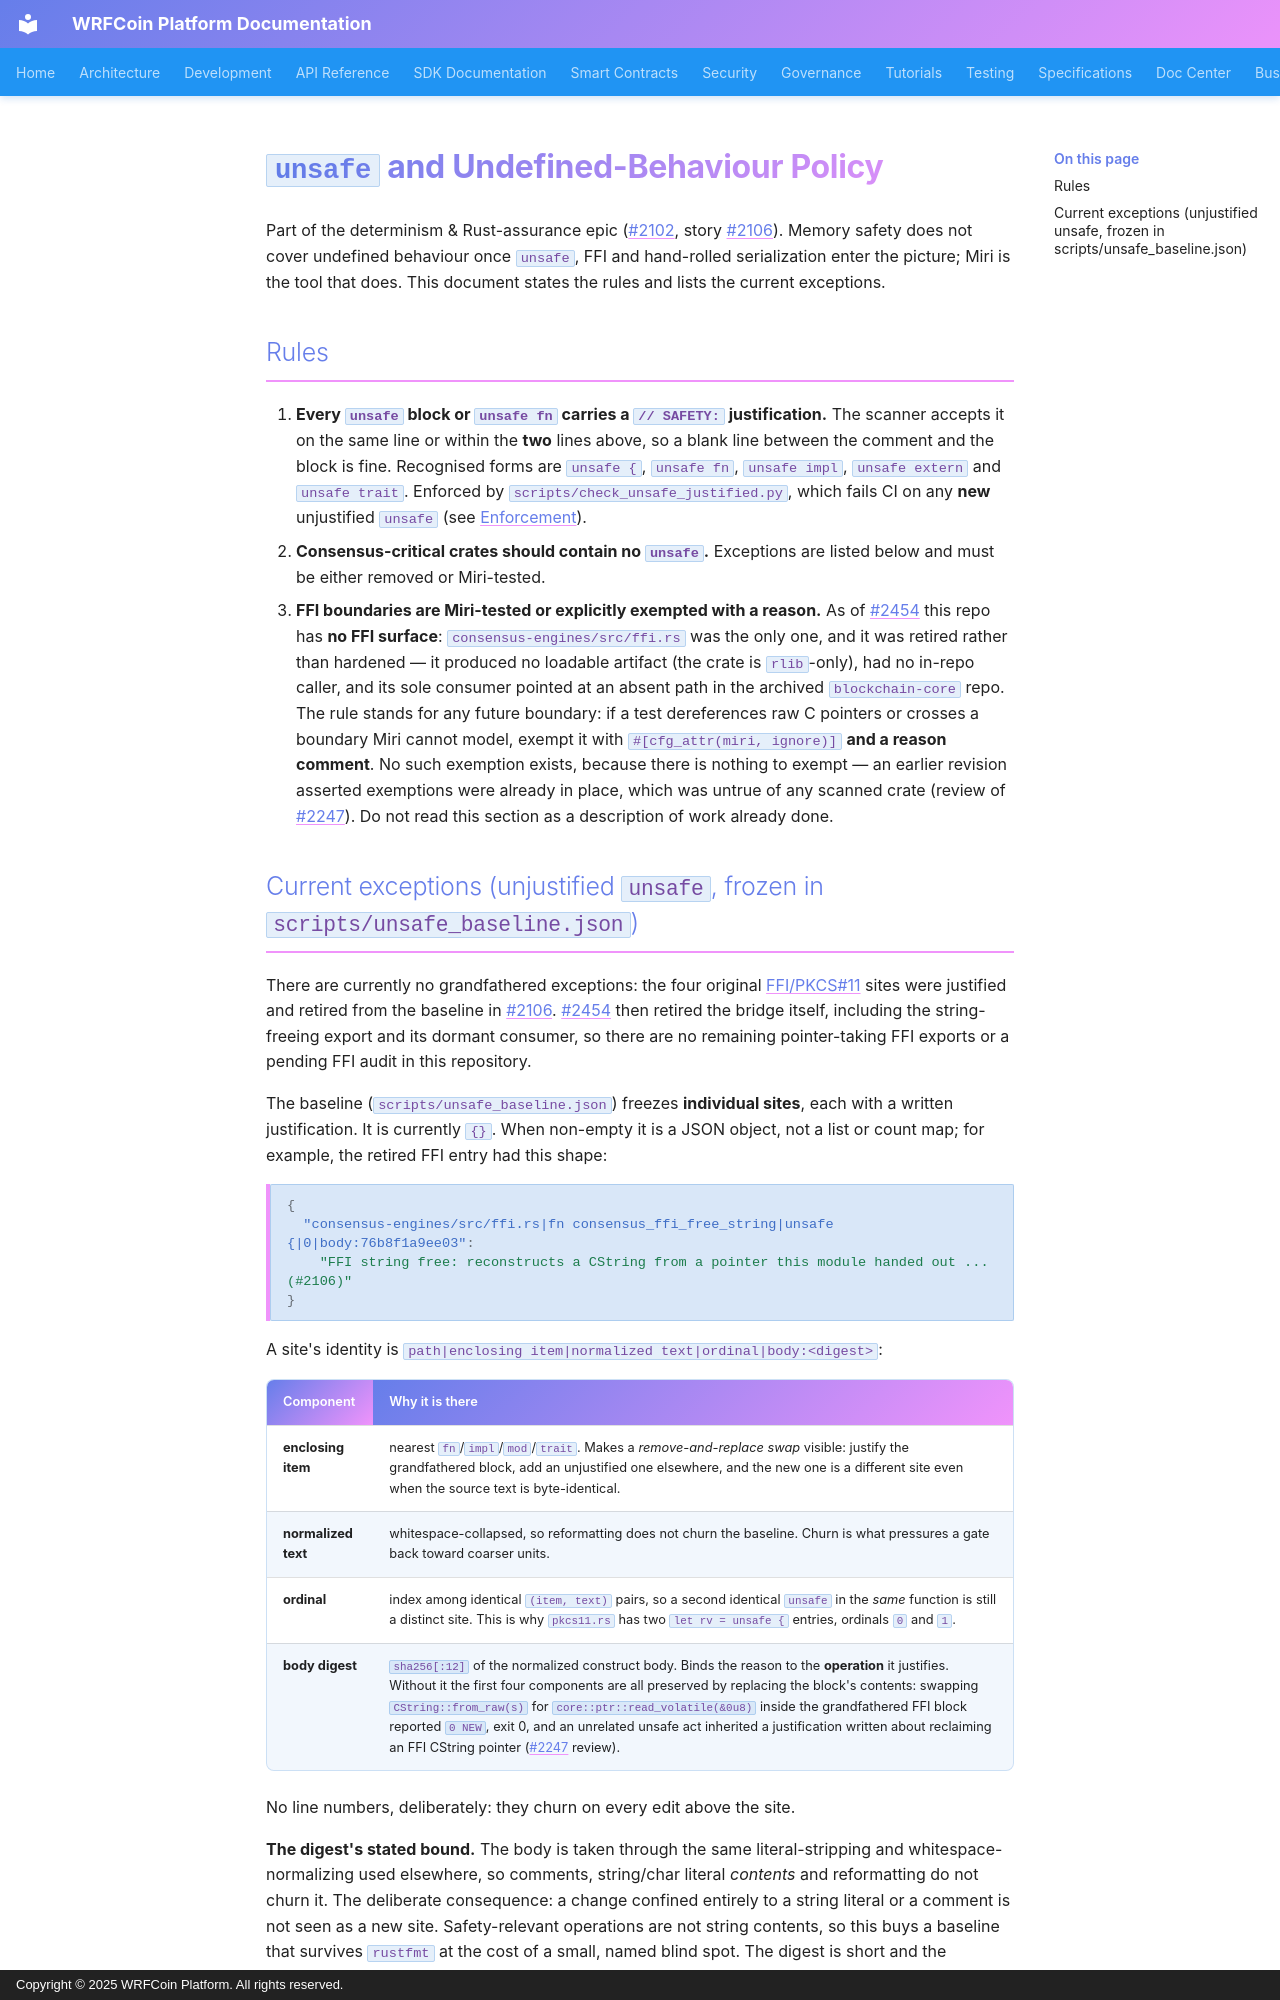

repository: wrfcoin/core4 · page: security/UNSAFE_POLICY/index.html · generator: mkdocs · copyright: Copyright © 2025 WRFCoin Platform. All rights reserved.

# `unsafe` and Undefined-Behaviour Policy

Part of the determinism & Rust-assurance epic (#2102, story #2106). Memory safety does not
cover undefined behaviour once `unsafe`, FFI and hand-rolled serialization enter the picture;
Miri is the tool that does. This document states the rules and lists the current exceptions.

## Rules

1. **Every `unsafe` block or `unsafe fn` carries a `// SAFETY:` justification.** The scanner
   accepts it on the same line or within the **two** lines above, so a blank line between the
   comment and the block is fine. Recognised forms are `unsafe {`, `unsafe fn`, `unsafe impl`,
   `unsafe extern` and `unsafe trait`. Enforced by `scripts/check_unsafe_justified.py`, which
   fails CI on any **new** unjustified `unsafe` (see [Enforcement](#enforcement)).
2. **Consensus-critical crates should contain no `unsafe`.** Exceptions are listed below and
   must be either removed or Miri-tested.
3. **FFI boundaries are Miri-tested or explicitly exempted with a reason.** As of #2454 this
   repo has **no FFI surface**: `consensus-engines/src/ffi.rs` was the only one, and it was
   retired rather than hardened — it produced no loadable artifact (the crate is `rlib`-only),
   had no in-repo caller, and its sole consumer pointed at an absent path in the archived
   `blockchain-core` repo. The rule stands for any future boundary: if a test dereferences raw
   C pointers or crosses a boundary Miri cannot model, exempt it with `#[cfg_attr(miri, ignore)]`
   **and a reason comment**. No such exemption exists, because there is nothing to exempt — an
   earlier revision asserted exemptions were already in place, which was untrue of any scanned
   crate (review of #2247). Do not read this section as a description of work already done.
